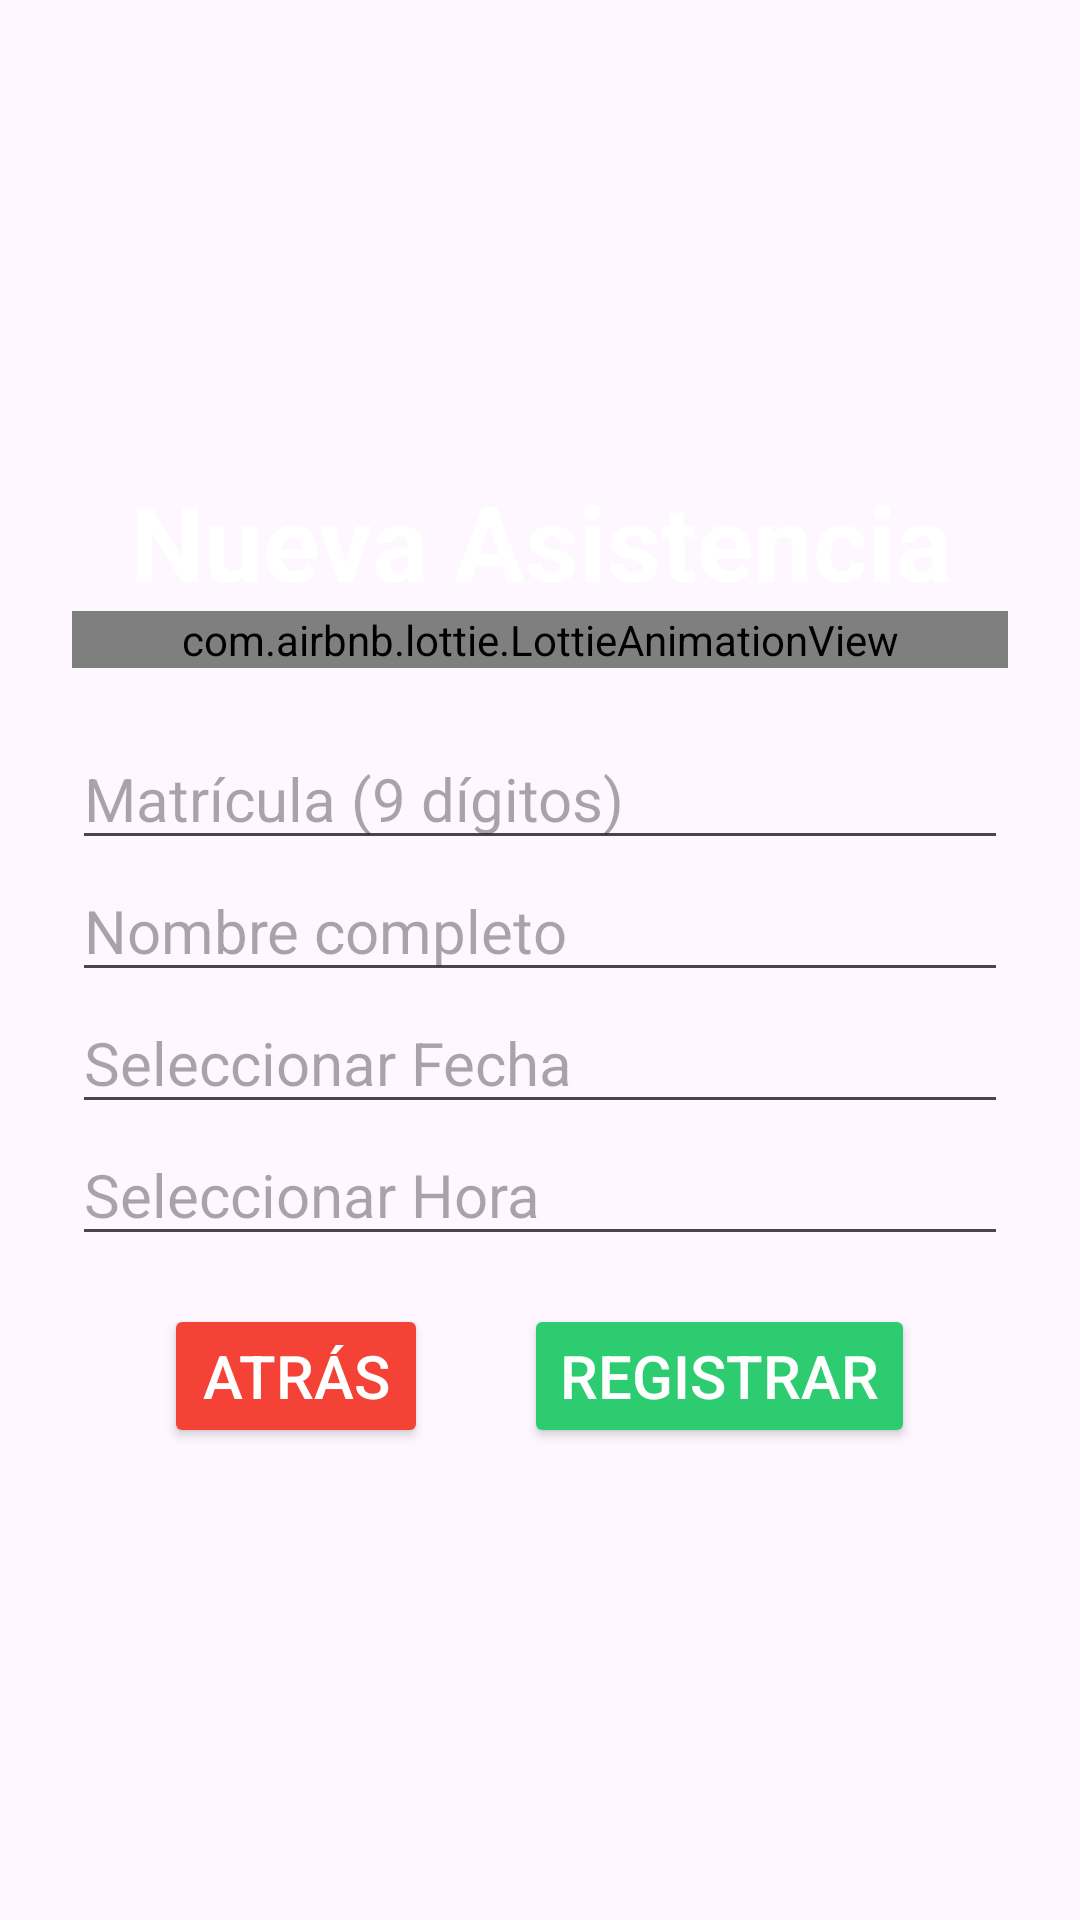

Reconstruct the res/layout file that produces this screen, plus the resources it refers to.
<!-- AndroidManifest.xml: application theme Base.Theme.Estilos -->
<!-- res/layout/activity_nuevo_registro.xml -->
<?xml version="1.0" encoding="utf-8"?>
<ScrollView
    xmlns:android="http://schemas.android.com/apk/res/android"
    xmlns:app="http://schemas.android.com/apk/res-auto"
    xmlns:tools="http://schemas.android.com/tools"
    android:id="@+id/main"
    android:layout_width="match_parent"
    android:layout_height="match_parent"
    android:fillViewport="true"
    tools:context=".NuevoRegistro">

    <LinearLayout
        android:layout_width="match_parent"
        android:layout_height="match_parent"
        android:orientation="vertical"
        android:gravity="center"
        android:padding="24dp"
        app:layout_constraintTop_toTopOf="parent"
        app:layout_constraintBottom_toBottomOf="parent"
        app:layout_constraintStart_toStartOf="parent"
        app:layout_constraintEnd_toEndOf="parent">

        <TextView
            android:layout_width="wrap_content"
            android:layout_height="wrap_content"
            android:text="Nueva Asistencia"
            android:textSize="35sp"
            android:textStyle="bold"
            android:textColor="@color/white"
            android:layout_marginTop="16dp"
            android:textAlignment="center"/>

        <com.airbnb.lottie.LottieAnimationView
            android:layout_width="match_parent"
            android:layout_height="wrap_content"
            app:lottie_rawRes="@raw/wumpushi"
            app:lottie_autoPlay="true"
            app:lottie_loop="true"/>

        <EditText
            android:id="@+id/etMatricula"
            android:hint="Matrícula (9 dígitos)"
            android:layout_width="match_parent"
            android:layout_height="wrap_content"
            android:inputType="number"
            android:textSize="20sp"
            android:layout_marginTop="20dp"
            android:maxLength="9" />/>

        <EditText
            android:id="@+id/etNombre"
            android:hint="Nombre completo"
            android:layout_width="match_parent"
            android:layout_height="wrap_content"
            android:inputType="textPersonName"
            android:textSize="20sp"/>

        <EditText
            android:id="@+id/etFecha"
            android:layout_width="match_parent"
            android:layout_height="wrap_content"
            android:inputType="date"
            android:textSize="20sp"
            android:hint="Seleccionar Fecha"
            android:focusable="false"
            android:clickable="true"/>

        <EditText
            android:id="@+id/etHora"
            android:hint="Seleccionar Hora"
            android:focusable="false"
            android:clickable="true"
            android:layout_width="match_parent"
            android:layout_height="wrap_content"
            android:inputType="time"
            android:textSize="20sp"/>

        <LinearLayout
            android:layout_width="wrap_content"
            android:layout_height="wrap_content"
            android:orientation="horizontal">

            <Button
                android:id="@+id/btnAtras"
                android:text="Atrás"
                android:layout_width="match_parent"
                android:layout_height="wrap_content"
                android:layout_margin="16dp"
                android:textSize="20sp"
                android:textColor="@color/white"
                android:backgroundTint="@color/rojo_error"/>

            <Button
                android:id="@+id/btnRegistrar"
                android:text="Registrar"
                android:layout_width="match_parent"
                android:layout_height="wrap_content"
                android:layout_margin="16dp"
                android:textSize="20sp"
                android:textColor="@color/white"
                android:backgroundTint="@color/verde_exito"/>

        </LinearLayout>

    </LinearLayout>

</ScrollView>
<!-- resources referenced by this layout -->
<resources>
  <color name="rojo_error">#F44336</color>
  <color name="verde_exito">#2ECC71</color>
  <color name="white">#FFFFFFFF</color>
  <style name="Base.Theme.Estilos" parent="Theme.Material3.Light.NoActionBar">
          <item name="colorPrimary">@color/azul_primary</item>
          <item name="colorAccent">@color/magenta</item>
      </style>
  <color name="azul_primary">#0026E9</color>
  <color name="magenta">#E11584</color>
</resources>
